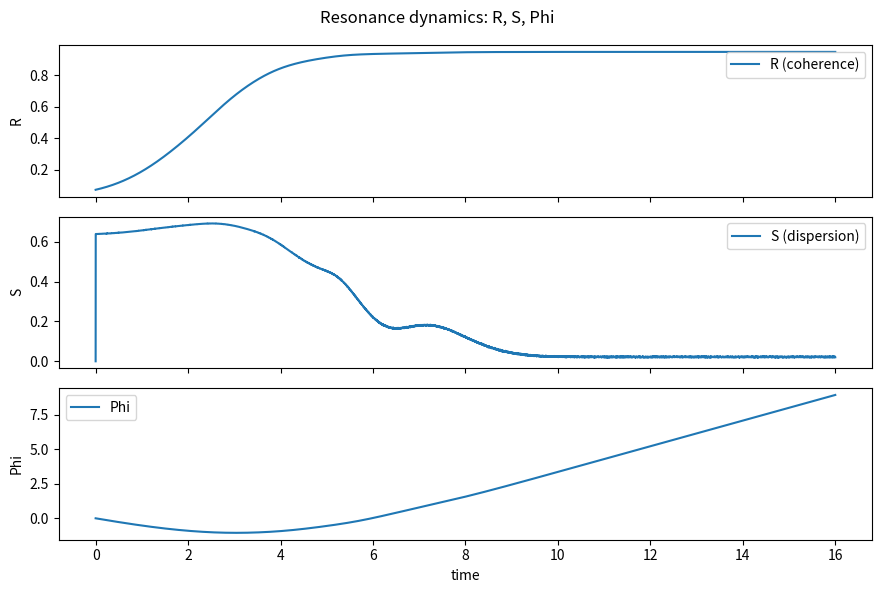

Here is the Python script that generated this plot:
# sims/resonance_dynamics.py
"""
Resonance Dynamics 
===================================================

Purpose
-------
Formalize a minimal, measurable notion of "resonance" and "entropy" in a coupled-
oscillator system and integrate the relation:
    dPhi/dt = k * (C - S)
with C := coherence (Kuramoto order parameter R in [0,1]),
     S := normalized dispersion of instantaneous phase velocities.

This is a standard, falsifiable setting (Kuramoto-like). No metaphysics.

Model
-----
Phases θ_i evolve as:
    dθ_i/dt = ω_i + (K/N) * Σ_j sin(θ_j - θ_i) + σ * η_i(t)
where ω_i are intrinsic frequencies, K is coupling, and η_i is white noise.

Definitions
-----------
Order parameter:
    z(t) = (1/N) Σ_i exp(j θ_i(t)) ; R(t) = |z(t)| ∈ [0,1]
Velocity dispersion (per-step):
    v_i(t) ≈ Δθ_i(t)/dt (wrapped)
    S_raw(t) = std(v_i(t))                                  # radians/s
    S(t)     = S_raw(t) / (S_raw(t) + S0) ∈ [0,1]           # bounded, S0>0

Potential:
    dPhi/dt = k * (R(t) - S(t))  → Euler integrate

Outputs
-------
simulate(cfg) returns dict with arrays:
    t, R, Phi, S, K, summary
CLI (python -m sims.resonance_dynamics) will write:
    data/resonance/run_{seed}.csv
    figures/resonance_{seed}.png  (if matplotlib available)

This is a *toy* but fully empirical: change K or noise σ and the metrics move as expected.
"""

from __future__ import annotations
from dataclasses import dataclass
from typing import Dict, Tuple
import numpy as np
import math
import os

# -------- basic utilities -------- #

def wrap_angle(x: np.ndarray) -> np.ndarray:
    """Wrap angles elementwise to (-pi, pi]."""
    return (x + np.pi) % (2.0 * np.pi) - np.pi

def order_parameter(phases: np.ndarray) -> Tuple[float, float]:
    """Return (R, psi) for a 1D array of phases in radians."""
    z = np.exp(1j * phases)
    z_mean = np.mean(z)
    return float(np.abs(z_mean)), float(np.angle(z_mean))

# -------- configuration -------- #

@dataclass(frozen=True)
class ResonanceConfig:
    N: int = 200            # oscillators
    steps: int = 8000       # time steps
    dt: float = 0.002       # step size (s or a.u.)
    seed: int = 7

    # frequencies (rad/s)
    omega_mean: float = 2.0 * math.pi * 1.0
    omega_std: float = 0.6

    # coupling and noise
    K: float = 1.8          # constant coupling
    sigma: float = 0.15     # phase noise strength (rad/s * sqrt(dt))

    # dispersion normalizer (keeps S in [0,1])
    S0: float = 0.3

    # Phi dynamics
    k_phi: float = 1.0      # dPhi/dt = k_phi * (R - S)
    Phi0: float = 0.0

    # recording
    record_every: int = 1


def simulate(cfg: ResonanceConfig) -> Dict[str, np.ndarray | Dict[str, float]]:
    """
    Run coupled-phase simulation and compute R(t), S(t), Phi(t).

    Returns:
        {
          "t": (T,), "R": (T,), "S": (T,), "Phi": (T,),
          "K": (T,), "summary": {...}
        }
    """
    rng = np.random.default_rng(cfg.seed)

    # intrinsic frequencies & initial phases
    omega = rng.normal(cfg.omega_mean, cfg.omega_std, size=cfg.N)
    theta = rng.uniform(-np.pi, np.pi, size=cfg.N)

    T = cfg.steps
    t = np.arange(T) * cfg.dt
    R_tr = np.zeros(T)
    S_tr = np.zeros(T)
    Phi_tr = np.zeros(T)
    K_tr = np.full(T, cfg.K, dtype=float)

    Phi = cfg.Phi0
    prev_theta = theta.copy()

    for i in range(T):
        # coherence
        R, _psi = order_parameter(theta)
        R_tr[i] = R

        # instantaneous velocities (wrapped finite difference)
        if i == 0:
            v = np.zeros_like(theta)
        else:
            dth = wrap_angle(theta - prev_theta)
            v = dth / cfg.dt

        # normalized dispersion S ∈ [0,1]
        S_raw = float(np.std(v))
        S = S_raw / (S_raw + cfg.S0)
        S_tr[i] = S

        # integrate Phi
        Phi += cfg.dt * (cfg.k_phi * (R - S))
        Phi_tr[i] = Phi

        # evolve θ: Euler step
        prev_theta[:] = theta
        # pairwise coupling term
        # (Using standard Kuramoto mean-field identity to avoid O(N^2) cost)
        # sin(θ_j - θ_i) sum can be written as Im( e^{-jθ_i} Σ e^{jθ_j} )
        z = np.exp(1j * theta).sum()
        coupling = cfg.K * np.imag(np.exp(-1j * theta) * z) / cfg.N
        # noise ~ N(0, sigma^2 * dt)
        noise = cfg.sigma * math.sqrt(cfg.dt) * rng.normal(size=cfg.N)
        dtheta = omega + coupling + noise
        theta = wrap_angle(theta + cfg.dt * dtheta)

    # summary diagnostics
    tail = slice(int(0.7 * T), T)
    summary = {
        "seed": cfg.seed,
        "R_mean_tail": float(np.mean(R_tr[tail])),
        "S_mean_tail": float(np.mean(S_tr[tail])),
        "Phi_delta": float(Phi_tr[-1] - Phi_tr[0]),
        "K": cfg.K,
        "sigma": cfg.sigma,
    }

    return {"t": t, "R": R_tr, "S": S_tr, "Phi": Phi_tr, "K": K_tr, "summary": summary}


# ---------- CLI: save CSV/PNG (optional) ---------- #

def _maybe_save_outputs(out: Dict[str, np.ndarray | Dict[str, float]]) -> None:
    """Write CSV and PNG if matplotlib is available."""
    # CSV
    os.makedirs("data/resonance", exist_ok=True)
    csv_path = f"data/resonance/run.csv"
    with open(csv_path, "w", encoding="utf-8") as f:
        f.write("t,R,S,Phi,K\n")
        for ti, Ri, Si, Pi, Ki in zip(out["t"], out["R"], out["S"], out["Phi"], out["K"]):
            f.write(f"{ti:.6f},{Ri:.6f},{Si:.6f},{Pi:.6f},{Ki:.6f}\n")
    try:
        import matplotlib.pyplot as plt
        os.makedirs("figures", exist_ok=True)
        import numpy as np
        t = out["t"]; R = out["R"]; S = out["S"]; Phi = out["Phi"]
        fig, ax = plt.subplots(3, 1, figsize=(9, 6), sharex=True)
        ax[0].plot(t, R, label="R (coherence)")
        ax[0].set_ylabel("R")
        ax[0].legend(loc="best")
        ax[1].plot(t, S, label="S (dispersion)")
        ax[1].set_ylabel("S")
        ax[1].legend(loc="best")
        ax[2].plot(t, Phi, label="Phi")
        ax[2].set_ylabel("Phi")
        ax[2].set_xlabel("time")
        ax[2].legend(loc="best")
        fig.suptitle("Resonance dynamics: R, S, Phi")
        fig.tight_layout()
        fig.savefig("figures/resonance.png", dpi=160)
        plt.close(fig)
    except Exception:
        pass  # plotting optional, not required for validity


if __name__ == "__main__":
    cfg = ResonanceConfig()
    out = simulate(cfg)
    _maybe_save_outputs(out)
    s = out["summary"]
    print(
        f"seed={s['seed']} K={s['K']} sigma={s['sigma']} | "
        f"R_tail={s['R_mean_tail']:.3f} S_tail={s['S_mean_tail']:.3f} PhiΔ={s['Phi_delta']:.3f}"
    )
